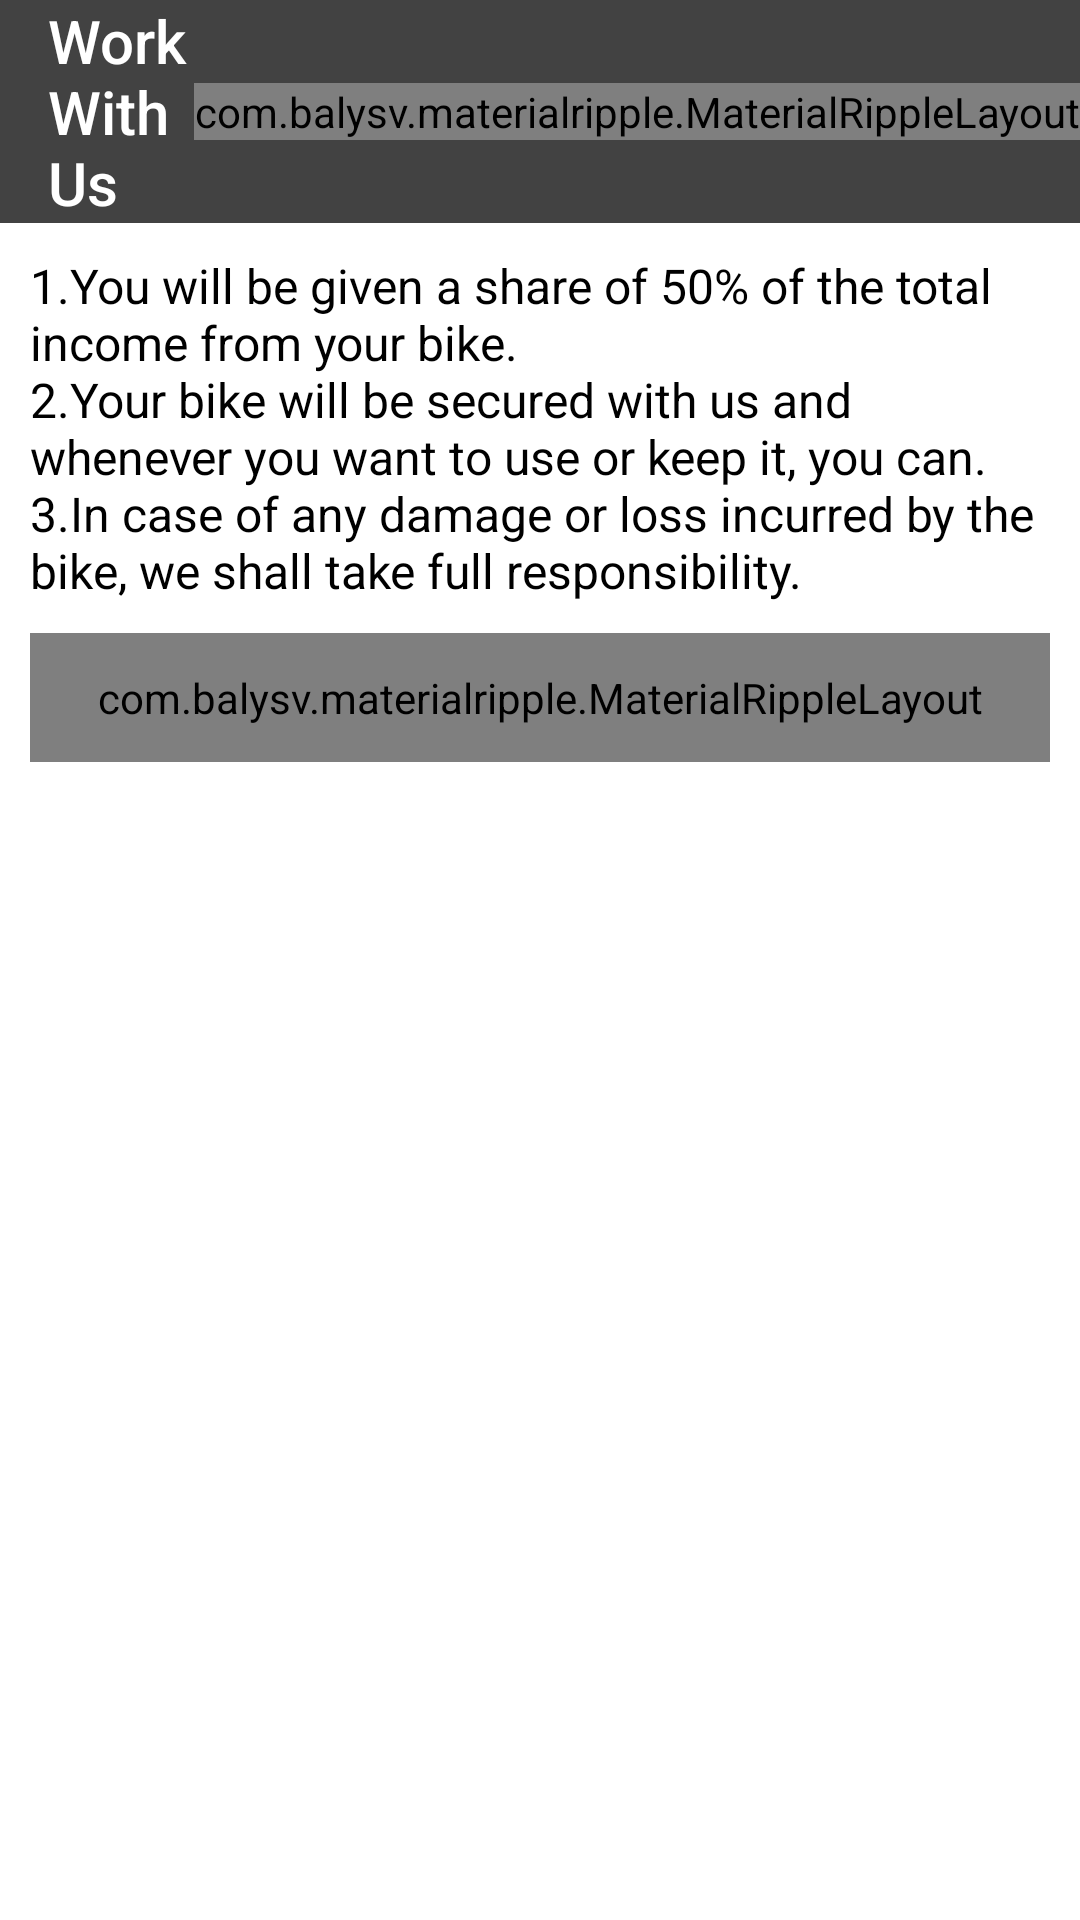

Layout XML and referenced resources for this Android screen:
<!-- AndroidManifest.xml: application theme AppTheme -->
<!-- res/layout/dialog_work_with_us.xml -->
<?xml version="1.0" encoding="utf-8"?>
<LinearLayout xmlns:android="http://schemas.android.com/apk/res/android"
    android:layout_width="match_parent"
    android:layout_height="match_parent"
    xmlns:app="http://schemas.android.com/apk/res-auto"
    android:background="@android:color/white"
    android:orientation="vertical">

    <LinearLayout
        android:layout_width="match_parent"
        android:layout_height="wrap_content"
        android:background="@color/colorPrimary"
        android:gravity="center_vertical"
        android:minHeight="?attr/actionBarSize"
        android:orientation="horizontal"
        android:paddingLeft="16dp">

        <TextView
            android:layout_width="0dp"
            android:layout_height="wrap_content"
            android:layout_weight="1"
            android:gravity="center_vertical"
            android:text="Work With Us"
            android:textAppearance="@style/TextAppearance.AppCompat.Title"
            android:textColor="@android:color/white" />

        <com.balysv.materialripple.MaterialRippleLayout
            style="@style/RippleStyleBlack"
            android:layout_width="wrap_content"
            android:layout_height="wrap_content">

            <ImageView
                android:id="@+id/dialog_workWithUs_close"
                android:layout_width="50dp"
                android:layout_height="50dp"
                android:layout_marginRight="4dp"
                android:padding="10dp"
                app:srcCompat="@drawable/ic_close"
                android:tint="@android:color/white" />

        </com.balysv.materialripple.MaterialRippleLayout>

    </LinearLayout>

    <ScrollView
        android:layout_width="match_parent"
        android:layout_height="wrap_content">
        <LinearLayout
            android:padding="10dp"
            android:orientation="vertical"
            android:layout_width="match_parent"
            android:layout_height="wrap_content">

            <TextView
                android:text="@string/work_with_us"
                android:textColor="@color/black"
                android:textSize="16sp"
                android:layout_width="match_parent"
                android:layout_height="wrap_content" />

            <com.balysv.materialripple.MaterialRippleLayout
                android:id="@+id/dialog_workWithUs_contact"
                style="@style/RippleStyleWhite"
                android:layout_marginTop="10dp"
                android:padding="12dp"
                android:layout_width="match_parent"
                android:layout_height="wrap_content"
                android:background="#81b3ec">

                <TextView
                    android:layout_width="wrap_content"
                    android:layout_height="wrap_content"
                    android:layout_gravity="center"
                    android:text="CONTACT US"
                    android:textColor="@android:color/white"
                    android:textStyle="bold"
                    android:visibility="visible" />

            </com.balysv.materialripple.MaterialRippleLayout>

        </LinearLayout>
    </ScrollView>

</LinearLayout>
<!-- resources referenced by this layout -->
<resources>
  <color name="black">#000</color>
  <color name="colorPrimary">#424242</color>
  <!-- drawable ic_close (drawable) -->
  <vector xmlns:android="http://schemas.android.com/apk/res/android"
      android:height="40dp"
      android:width="40dp"
      android:viewportWidth="24"
      android:viewportHeight="24">
      <path android:fillColor="#fff" android:pathData="M13.46,12L19,17.54V19H17.54L12,13.46L6.46,19H5V17.54L10.54,12L5,6.46V5H6.46L12,10.54L17.54,5H19V6.46L13.46,12Z" />
  </vector>
  <string name="work_with_us">1.You will be given a share of 50% of the total income from your bike.\n2.Your bike will be secured with us and whenever you want to use or keep it, you can.\n3.In case of any damage or loss incurred by the bike, we shall take full responsibility.</string>
  <style name="RippleStyleBlack" parent="RippleStyleWhite">
          <item name="mrl_rippleColor">#8096989A</item>
      </style>
  <style name="RippleStyleWhite">
          <item name="mrl_rippleOverlay">true</item>
          <item name="mrl_rippleColor">#80FFFFFF</item>
          <item name="mrl_rippleHover">true</item>
          <item name="mrl_rippleAlpha">0.2</item>
      </style>
  <style name="AppTheme" parent="Theme.AppCompat.Light.NoActionBar">
          
          <item name="colorPrimary">@color/colorPrimary</item>
          <item name="colorPrimaryDark">@color/colorPrimaryDark</item>
          <item name="colorAccent">@color/colorAccent</item>
      </style>
  <color name="colorPrimaryDark">#212121</color>
  <color name="colorAccent">#009688</color>
</resources>
